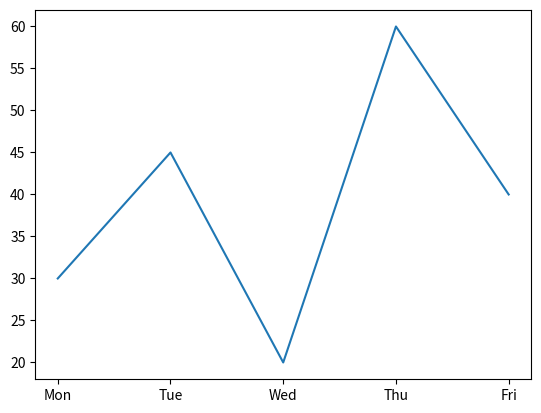

Source code (Python):
import matplotlib.pyplot as plt

days = ['Mon', 'Tue', 'Wed', 'Thu', 'Fri']
minutes = [30, 45, 20, 60, 40]
plt.plot(days, minutes)
plt.show()
